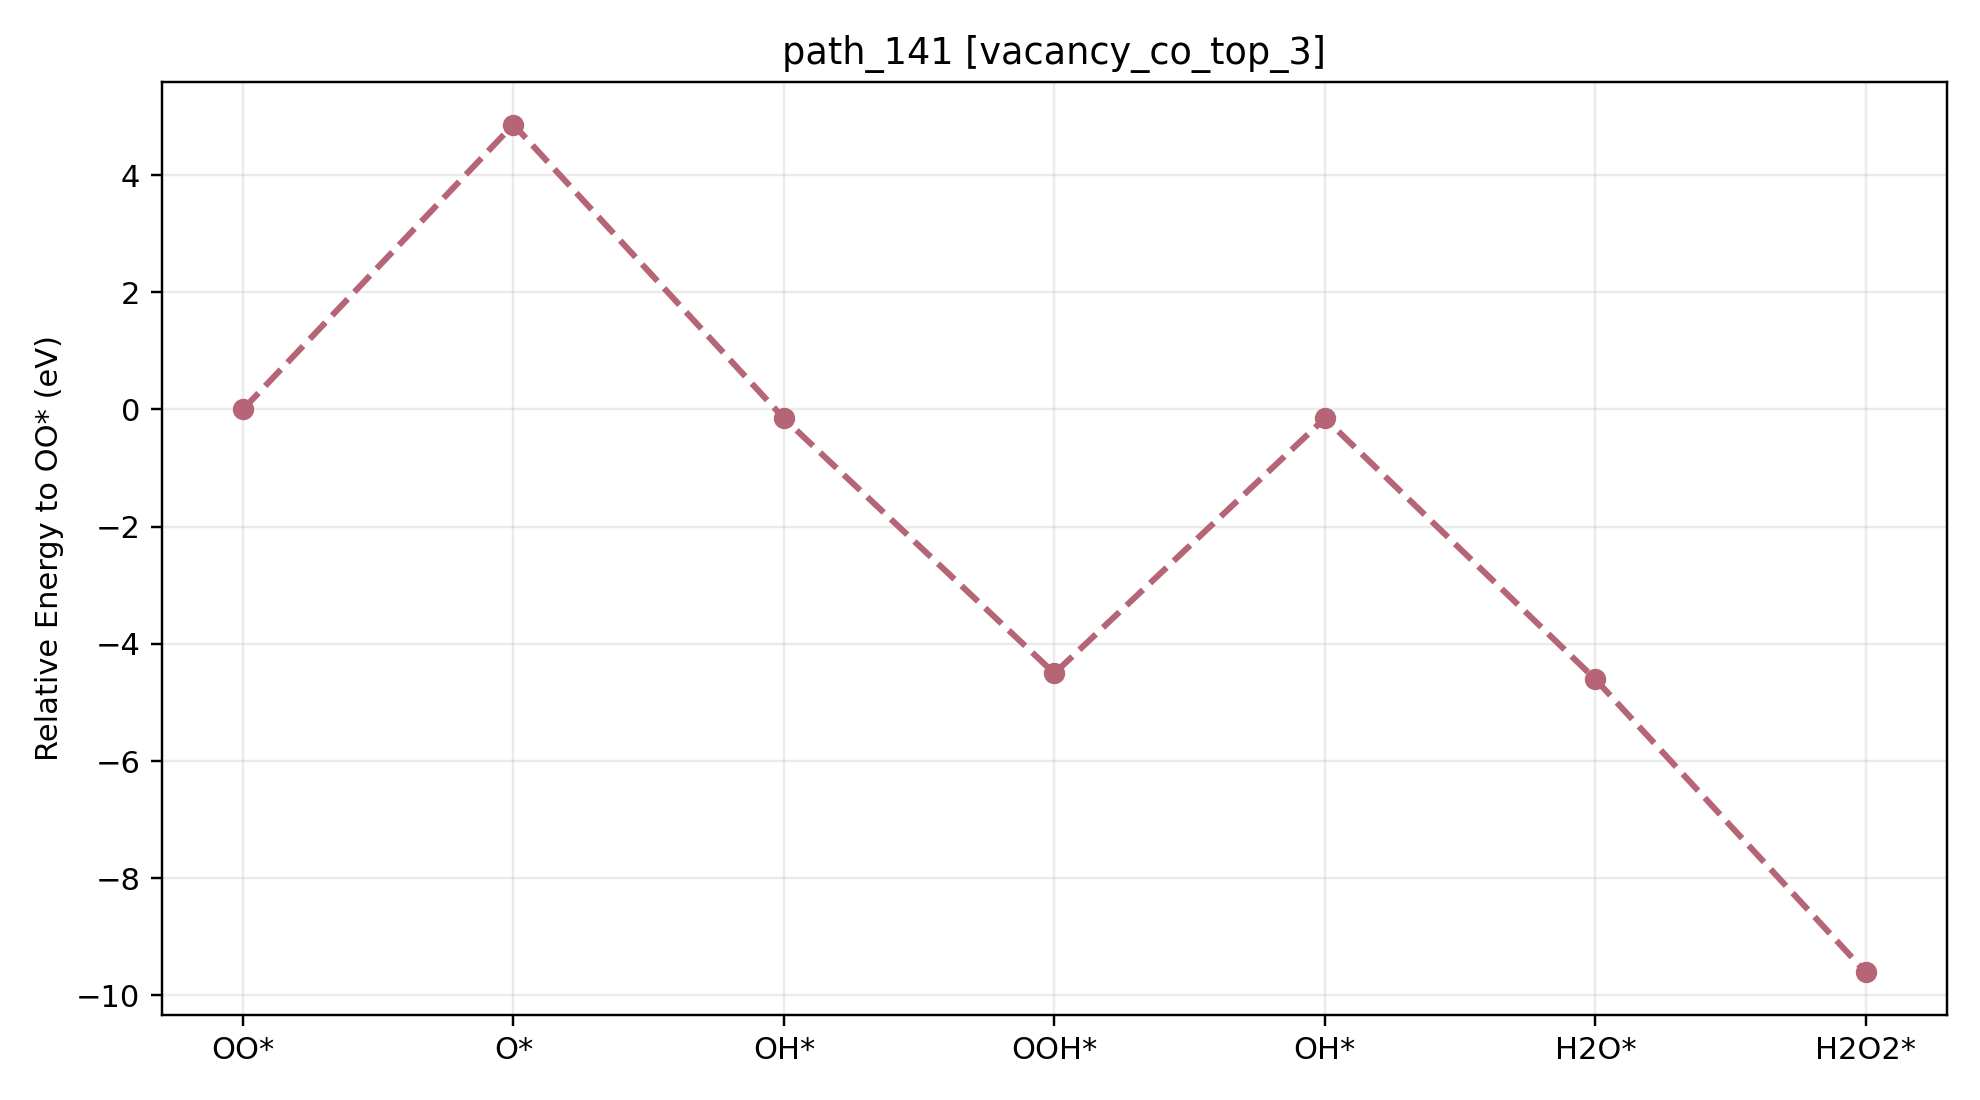

Values plotted in this chart, from the file beside it:
path_id, context, step_index, state, state_label, node_id, final_energy_eV, relative_to_start_eV, delta_from_previous_step_eV, max_force_eVA
path_141, vacancy_co_top_3, 0, O2, OO*, vacancy_co_top_3__O2__O2_side_on_tilt0_a…, -535.1, 0.000000, 0.000000, 0.009016
path_141, vacancy_co_top_3, 1, O, O*, vacancy_co_top_3__O__O_atom_tilt0_az0, -530.2, 4.862, 4.862, 0.009774
path_141, vacancy_co_top_3, 2, OH, OH*, vacancy_co_top_3__OH__OH_cotop3_h1p70_co…, -535.2, -0.1521, -5.014, 0.009792
path_141, vacancy_co_top_3, 3, OOH, OOH*, vacancy_co_top_3__OOH__OOH_default_tilt3…, -539.6, -4.504, -4.352, 0.01902
path_141, vacancy_co_top_3, 4, OH, OH*, vacancy_co_top_3__OH__OH_cotop3_h1p70_co…, -535.2, -0.152, 4.352, 0.009888
path_141, vacancy_co_top_3, 5, H2O, H2O*, vacancy_co_top_3__H2O__H2O_co_bound_tilt…, -539.7, -4.605, -4.453, 0.0226
path_141, vacancy_co_top_3, 6, H2O2, H2O2*, vacancy_co_top_3__H2O2__H2O2_cotop3_h1p9…, -544.7, -9.608, -5.003, 0.02919
